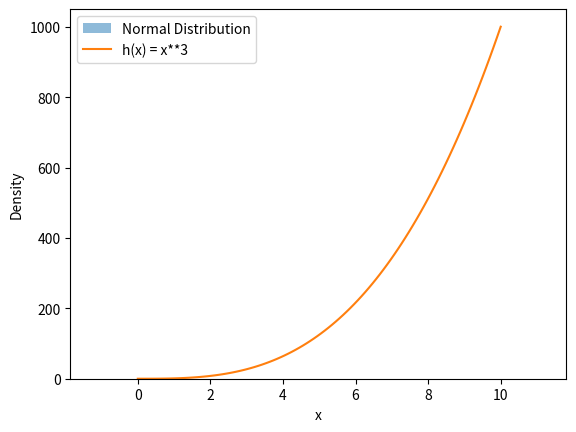

Reproduce this figure in Python.
# plottask.py
# Author : Adedoyinsola Fifo
## plot

import numpy as np
import matplotlib.pyplot as plt
samples = np.random.normal(5, 2, 1000) # Generation of 1000 random numbers with mean of 5 & STD of 2.
fig, ax = plt.subplots()
ax.hist(samples, bins=20, density=True, alpha=0.5, label='Normal Distribution')
x = np.linspace(0, 10, 100)
ax.plot(x, x**3, label='h(x) = x**3')
ax.set_xlabel('x')
ax.set_ylabel('Density')
ax.legend()
plt.show()
